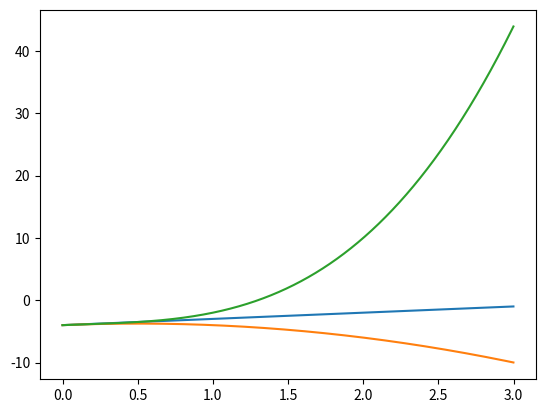
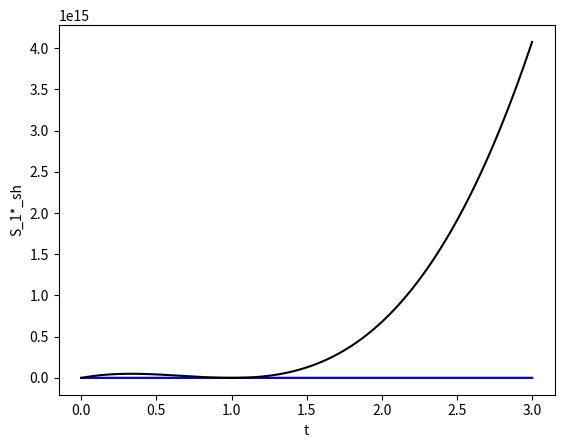
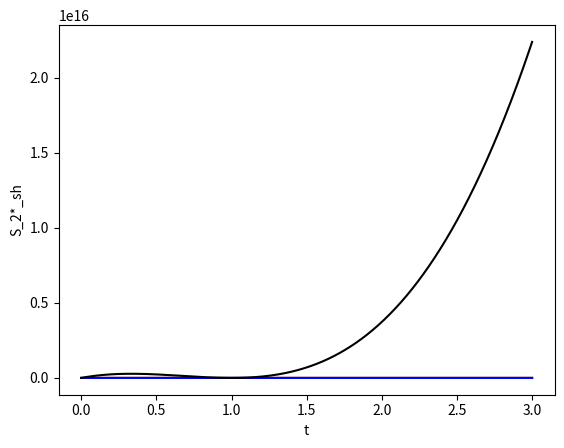
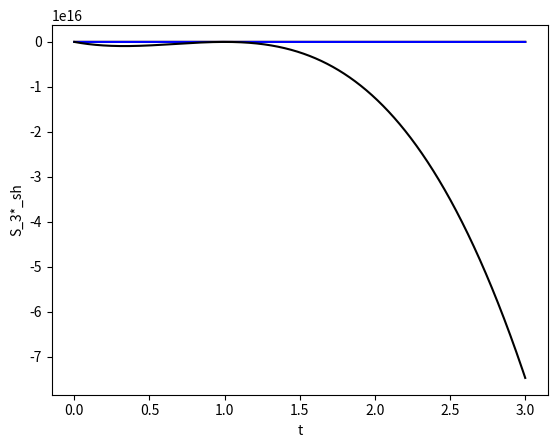
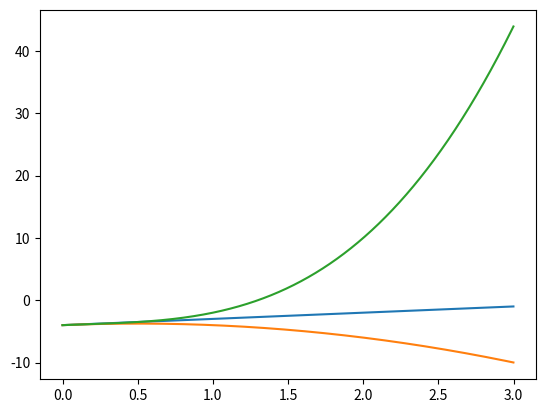
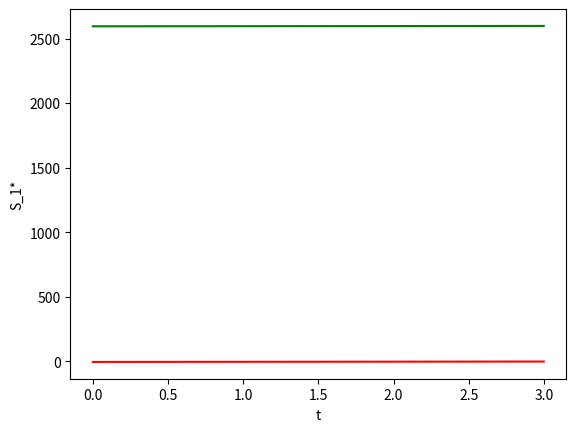
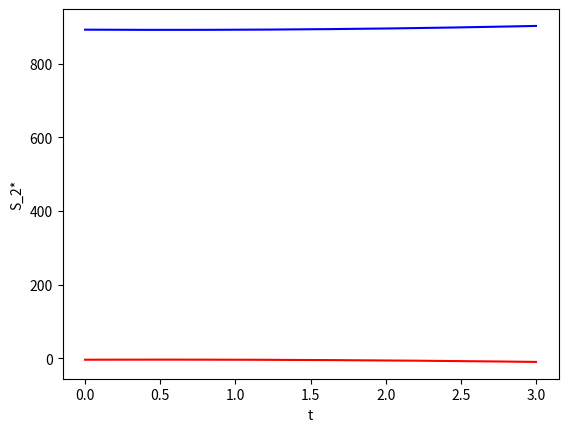
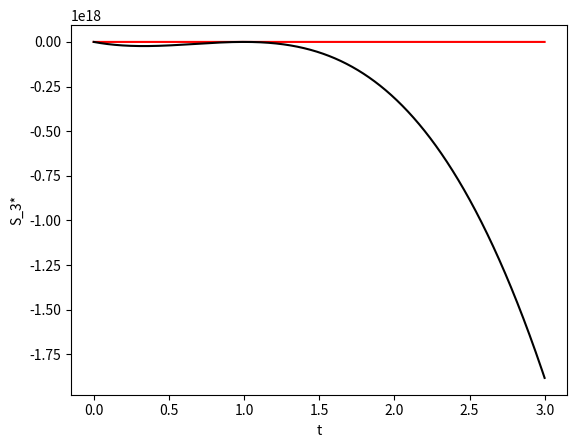

These figures' Python source, in order:
import numpy as np
import matplotlib.pyplot as plt
import random as rand
import numpy.linalg as lg

# [redacted]
A = -4
# name letters - 3
B = 1
# surname letters - 5
C = -1
# group num
D = 2

arr_S1 = np.array([])
arr_S2 = np.array([])
arr_S3 = np.array([])
arr_t = np.array([])
matrix_A = 0
matrix_B_S1 = 0
matrix_B_S2 = 0
matrix_B_S3 = 0


def find_arr_S(a=0, b=0, c=0, d=0):
    global arr_t
    s = a + b * arr_t + c * (arr_t ** 2) + d * (arr_t ** 3)
    return s


def create_matrix_A():
    global matrix_A
    n = len(arr_t)
    t = sum_t(1)
    t_2 = sum_t(2)
    t_3 = sum_t(3)
    t_4 = sum_t(4)
    t_5 = sum_t(5)
    t_6 = sum_t(6)

    matrix_A = np.array([
        [n, t, t_2, t_3],
        [t, t_2, t_3, t_4],
        [t_2, t_3, t_4, t_5],
        [t_3, t_4, t_5, t_6]
    ])


def create_matrix_B(S):
    sum_S = sum_st(S)
    sum_St = sum_st(S, 1)
    sum_St_2 = sum_st(S, 2)
    sum_St_3 = sum_st(S, 3)

    matrix_B = np.array([
        [sum_S],
        [sum_St],
        [sum_St_2],
        [sum_St_3]
    ])
    return matrix_B


def sum_t(rate):
    global arr_t
    sum_t = 0
    for i in range(len(arr_t)):
        sum_t = sum_t + arr_t[i] * rate
    return sum_t


def sum_st(S, rate=0):
    sum_st = 0
    for i in range(len(arr_t)):
        sum_st = sum_st + S[i] * (arr_t[i] ** rate)
    return sum_st


def find_result_matrix(m_A, m_B, amount_of_params=4):
    my_matrix_A = m_A[0:amount_of_params, 0:amount_of_params]
    my_matrix_B = m_B[0:amount_of_params, 0:amount_of_params]
    my_matrix_A_inv = lg.inv(my_matrix_A)
    result_val = my_matrix_A_inv.dot(my_matrix_B)
    print("************")
    print(result_val)
    print("************")
    return result_val


def find_E(S, a=0, b=0, c=0, d=0):
    arr_E = S - a - b * arr_t - c * (arr_t ** 2) - d * (arr_t ** 3)
    E = 0
    for i in range(len(arr_E)):
        E = E + arr_E[i]
    E = E ** 2
    return E


def find_E_min(E1, E2, E3):
    arr_E = np.array([E1, E2, E3])
    minimum = min(arr_E)
    return minimum


def add_sh(m_S):
    m_S = m_S + (rand.uniform(1, len(m_S)) - 0.5)
    return m_S


def main_s_plus_sh():
    global arr_t, matrix_A, arr_S2, arr_S3, arr_S1

    S1_sh = add_sh(arr_S1)
    S2_sh = add_sh(arr_S2)
    S3_sh = add_sh(arr_S3)

    create_matrix_A()
    matrix_B_S1_sh = create_matrix_B(S1_sh)
    matrix_B_S2_sh = create_matrix_B(S2_sh)
    matrix_B_S3_sh = create_matrix_B(S3_sh)

    matrix_a_b_for_S11 = find_result_matrix(matrix_A, matrix_B_S1_sh, 2)
    matrix_a_b_c_for_S22 = find_result_matrix(matrix_A, matrix_B_S2_sh, 3)
    matrix_a_b_c_d_for_S33 = find_result_matrix(matrix_A, matrix_B_S3_sh)

    new_matrix_S11 = find_arr_S(matrix_a_b_for_S11[0, 0], matrix_a_b_for_S11[1, 0])
    new_matrix_S22 = find_arr_S(matrix_a_b_c_for_S22[0, 0], matrix_a_b_c_for_S22[1, 0], matrix_a_b_c_for_S22[2, 0])
    new_matrix_S33 = find_arr_S(matrix_a_b_c_d_for_S33[0, 0], matrix_a_b_c_d_for_S33[1, 0],
                                matrix_a_b_c_d_for_S33[2, 0], matrix_a_b_c_d_for_S33[3, 0])

    plt.figure()
    plt.plot(arr_t, arr_S1)
    plt.plot(arr_t, arr_S2)
    plt.plot(arr_t, arr_S3)
    plt.show()

    plt.figure()
    plt.plot(arr_t, arr_S1, 'r')
    plt.plot(arr_t, new_matrix_S11, 'g')
    plt.xlabel("t")
    plt.ylabel("S_1*")
    plt.show()

    plt.figure()
    plt.plot(arr_t, arr_S2, 'r')
    plt.plot(arr_t, new_matrix_S22, 'blue')
    plt.xlabel("t")
    plt.ylabel("S_2*")
    plt.show()

    plt.figure()
    plt.plot(arr_t, arr_S3, 'r')
    plt.plot(arr_t, new_matrix_S33, 'black')
    plt.xlabel("t")
    plt.ylabel("S_3*")
    plt.show()

    E11 = find_E(arr_S1, matrix_a_b_for_S11[0, 0], matrix_a_b_for_S11[1, 0])
    print("E min 1*")
    print(E11)
    print("******")

    E22 = find_E(arr_S2, matrix_a_b_c_for_S22[0, 0], matrix_a_b_c_for_S22[1, 0], matrix_a_b_c_for_S22[2, 0])

    print("E min 2*")
    print(E22)
    print("******")

    E33 = find_E(arr_S3, matrix_a_b_c_d_for_S33[0, 0], matrix_a_b_c_d_for_S33[1, 0], matrix_a_b_c_d_for_S33[2, 0],
                 matrix_a_b_c_d_for_S33[3, 0])

    print("E min 3*")
    print(E33)
    print("******")


def main():
    global matrix_B_S1, arr_S1, A, B, C, D, matrix_B_S2, matrix_B_S3
    global arr_t, matrix_A, arr_S2, arr_S3
    arr_t = np.arange(0, 3, 0.001)
    arr_S1 = find_arr_S(A, B)
    arr_S2 = find_arr_S(A, B, C)
    arr_S3 = find_arr_S(A, B, C, D)

    create_matrix_A()
    matrix_B_S1 = create_matrix_B(arr_S1)
    matrix_B_S2 = create_matrix_B(arr_S2)
    matrix_B_S3 = create_matrix_B(arr_S3)

    matrix_a_b_for_S11 = find_result_matrix(matrix_A, matrix_B_S1, 2)
    matrix_a_b_c_for_S12 = find_result_matrix(matrix_A, matrix_B_S1, 3)
    matrix_a_b_c_d_for_S13 = find_result_matrix(matrix_A, matrix_B_S1)

    matrix_a_b_for_S21 = find_result_matrix(matrix_A, matrix_B_S2, 2)
    matrix_a_b_c_for_S22 = find_result_matrix(matrix_A, matrix_B_S2, 3)
    matrix_a_b_c_d_for_S23 = find_result_matrix(matrix_A, matrix_B_S2)

    matrix_a_b_for_S31 = find_result_matrix(matrix_A, matrix_B_S3, 2)
    matrix_a_b_c_for_S32 = find_result_matrix(matrix_A, matrix_B_S3, 3)
    matrix_a_b_c_d_for_S33 = find_result_matrix(matrix_A, matrix_B_S3)

    new_matrix_S11 = find_arr_S(matrix_a_b_for_S11[0, 0], matrix_a_b_for_S11[1, 0])
    new_matrix_S12 = find_arr_S(matrix_a_b_c_for_S12[0, 0], matrix_a_b_c_for_S12[1, 0], matrix_a_b_c_for_S12[2, 0])
    new_matrix_S13 = find_arr_S(matrix_a_b_c_d_for_S13[0, 0], matrix_a_b_c_d_for_S13[1, 0],
                                matrix_a_b_c_d_for_S13[2, 0], matrix_a_b_c_d_for_S13[3, 0])

    new_matrix_S21 = find_arr_S(matrix_a_b_for_S21[0, 0], matrix_a_b_for_S21[1, 0])
    new_matrix_S22 = find_arr_S(matrix_a_b_c_for_S22[0, 0], matrix_a_b_c_for_S22[1, 0], matrix_a_b_c_for_S22[2, 0])
    new_matrix_S23 = find_arr_S(matrix_a_b_c_d_for_S23[0, 0], matrix_a_b_c_d_for_S23[1, 0],
                                matrix_a_b_c_d_for_S23[2, 0], matrix_a_b_c_d_for_S23[3, 0])

    new_matrix_S31 = find_arr_S(matrix_a_b_for_S31[0, 0], matrix_a_b_for_S31[1, 0])
    new_matrix_S32 = find_arr_S(matrix_a_b_c_for_S32[0, 0], matrix_a_b_c_for_S32[1, 0], matrix_a_b_c_for_S32[2, 0])
    new_matrix_S33 = find_arr_S(matrix_a_b_c_d_for_S33[0, 0], matrix_a_b_c_d_for_S33[1, 0],
                                matrix_a_b_c_d_for_S33[2, 0], matrix_a_b_c_d_for_S33[3, 0])

    plt.figure()
    plt.plot(arr_t, arr_S1)
    plt.plot(arr_t, arr_S2)
    plt.plot(arr_t, arr_S3)
    plt.show()

    plt.figure()
    plt.plot(arr_t, arr_S1, 'r')
    plt.plot(arr_t, new_matrix_S11, 'g')
    plt.plot(arr_t, new_matrix_S12, 'blue')
    plt.xlabel("t")
    plt.ylabel("S_1*_sh")
    plt.show()

    plt.plot(arr_t, new_matrix_S13, 'black')
    plt.xlabel("t")
    plt.ylabel("S_1*_sh")
    plt.show()

    plt.figure()
    plt.plot(arr_t, arr_S2, 'r')
    plt.plot(arr_t, new_matrix_S21, 'g')
    plt.plot(arr_t, new_matrix_S22, 'blue')
    plt.xlabel("t")
    plt.ylabel("S_2*_sh")
    plt.show()

    plt.plot(arr_t, new_matrix_S23, 'black')
    plt.xlabel("t")
    plt.ylabel("S_2*_sh")
    plt.show()

    plt.figure()
    plt.plot(arr_t, arr_S3, 'r')
    plt.plot(arr_t, new_matrix_S31, 'g')
    plt.plot(arr_t, new_matrix_S32, 'blue')
    plt.xlabel("t")
    plt.ylabel("S_3*_sh")
    plt.show()

    plt.plot(arr_t, new_matrix_S33, 'black')
    plt.xlabel("t")
    plt.ylabel("S_3*_sh")
    plt.show()

    E11 = find_E(arr_S1, matrix_a_b_for_S11[0, 0], matrix_a_b_for_S11[1, 0])
    E12 = find_E(arr_S1, matrix_a_b_c_for_S12[0, 0], matrix_a_b_c_for_S12[1, 0], matrix_a_b_c_for_S12[2, 0])
    E13 = find_E(arr_S1, matrix_a_b_c_d_for_S13[0, 0], matrix_a_b_c_d_for_S13[1, 0], matrix_a_b_c_d_for_S13[2, 0],
                 matrix_a_b_c_d_for_S13[3, 0])

    print("E min 1*")
    print(E11)
    print(E12)
    print(E13)
    print("******")
    print(find_E_min(E11, E12, E13))
    print()

    E21 = find_E(arr_S2, matrix_a_b_for_S21[0, 0], matrix_a_b_for_S21[1, 0])
    E22 = find_E(arr_S2, matrix_a_b_c_for_S22[0, 0], matrix_a_b_c_for_S22[1, 0], matrix_a_b_c_for_S22[2, 0])
    E23 = find_E(arr_S2, matrix_a_b_c_d_for_S23[0, 0], matrix_a_b_c_d_for_S23[1, 0], matrix_a_b_c_d_for_S23[2, 0],
                 matrix_a_b_c_d_for_S23[3, 0])

    print("E min 2*")
    print(E21)
    print(E22)
    print(E23)
    print("******")
    print(find_E_min(E21, E22, E23))
    print()

    E31 = find_E(arr_S3, matrix_a_b_for_S31[0, 0], matrix_a_b_for_S31[1, 0])
    E32 = find_E(arr_S3, matrix_a_b_c_for_S32[0, 0], matrix_a_b_c_for_S32[1, 0], matrix_a_b_c_for_S32[2, 0])
    E33 = find_E(arr_S3, matrix_a_b_c_d_for_S33[0, 0], matrix_a_b_c_d_for_S33[1, 0], matrix_a_b_c_d_for_S33[2, 0],
                 matrix_a_b_c_d_for_S33[3, 0])

    print("E min 3*")
    print(E31)
    print(E32)
    print(E33)
    print("******")
    print(find_E_min(E31, E32, E33))
    print()

    main_s_plus_sh()


if __name__ == "__main__":
    main()
